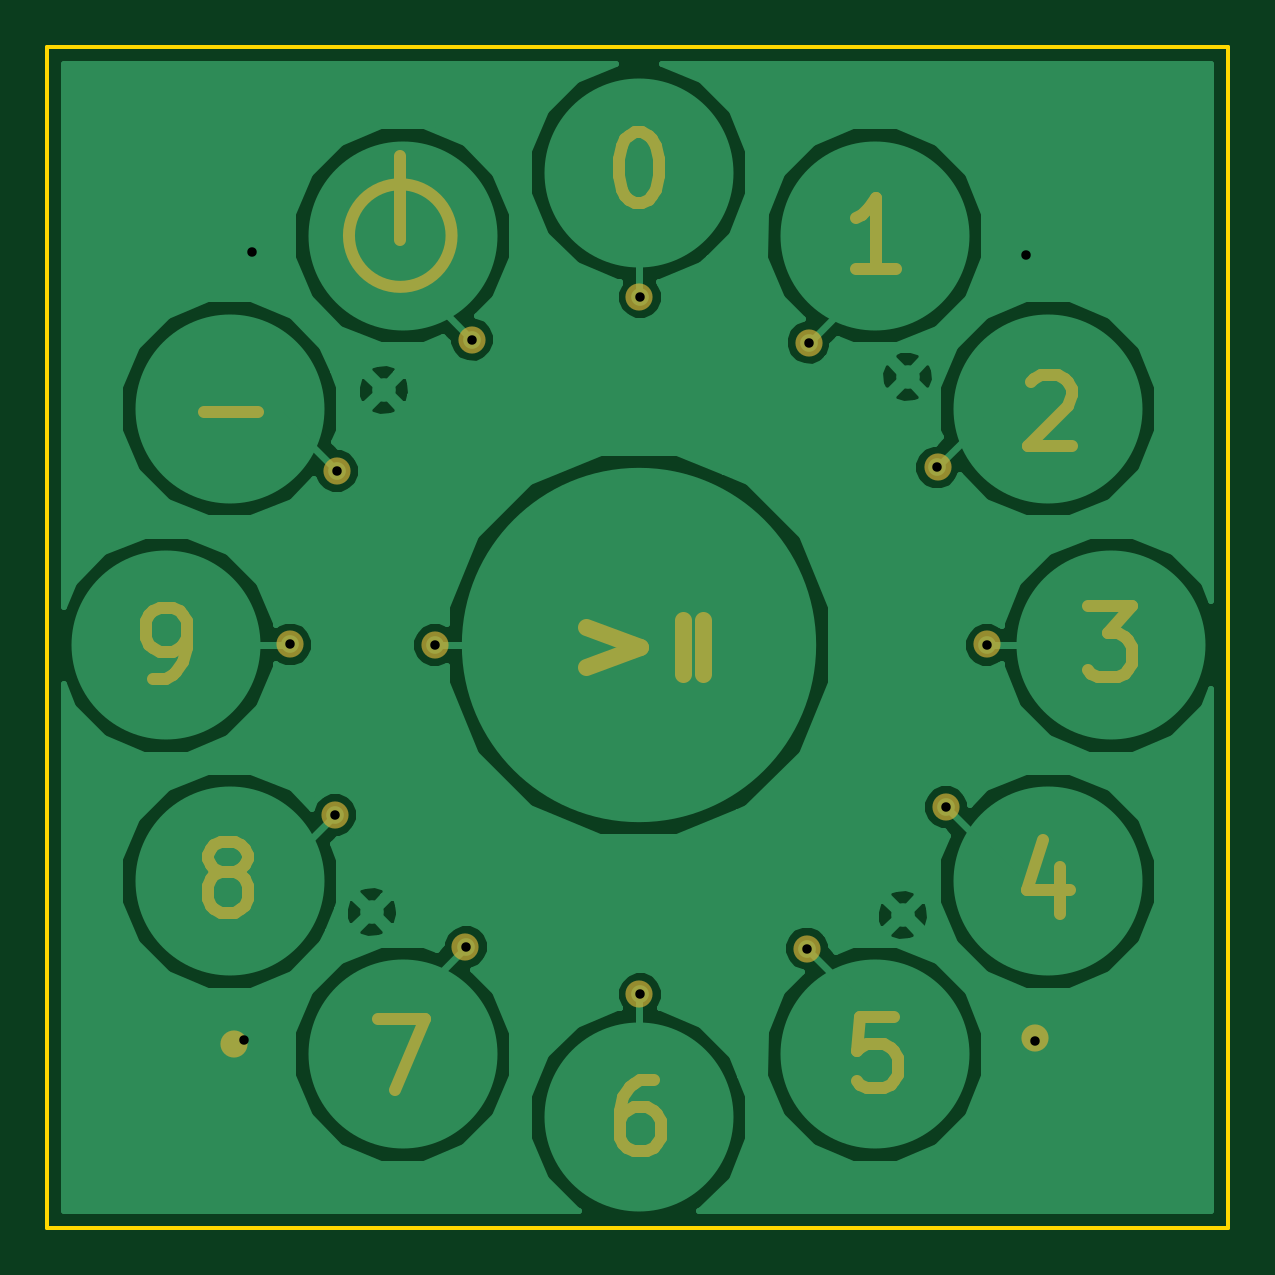
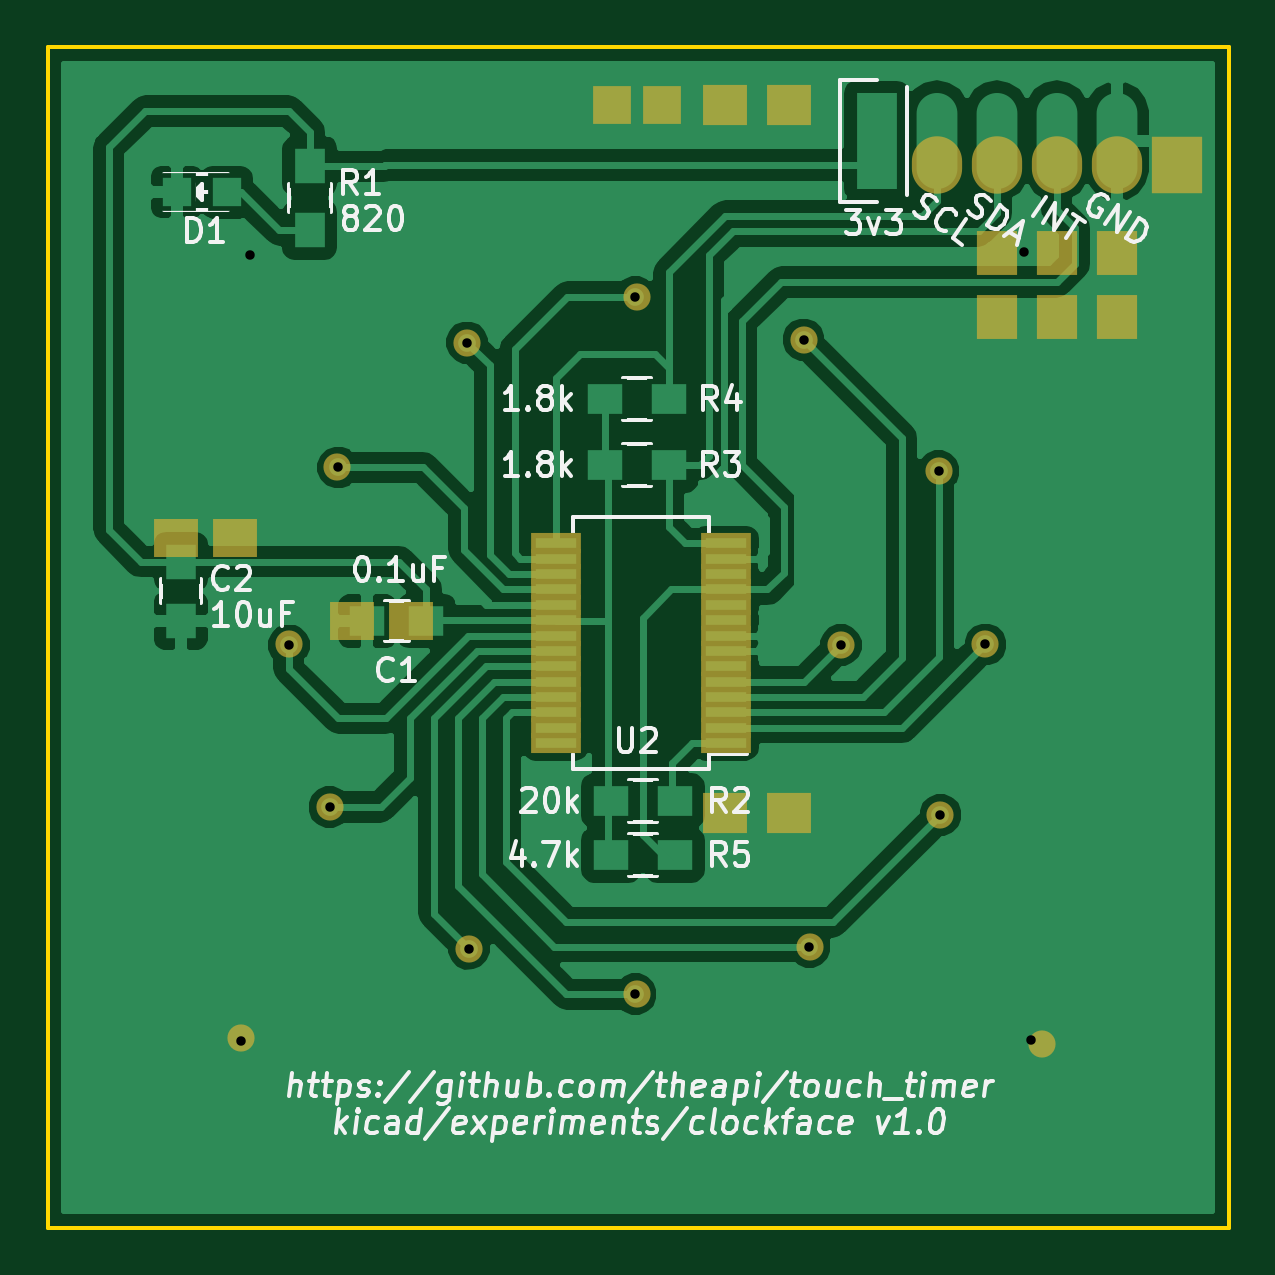
Circuit board: 8 layer files. Board 50.0 x 50.0 mm.
- bottom_copper: clockface-B.Cu.gbl (49156 bytes)
- bottom_mask: clockface-B.Mask.gbs (2346 bytes)
- bottom_silk: clockface-B.SilkS.gbo (38464 bytes)
- outline: clockface-Edge.Cuts.gm1 (706 bytes)
- top_copper: clockface-F.Cu.gtl (32534 bytes)
- top_mask: clockface-F.Mask.gts (5188 bytes)
- top_silk: clockface-F.SilkS.gto (4785 bytes)
- drill: clockface.drl (484 bytes)

=== bottom_copper: clockface-B.Cu.gbl (49156 bytes, source omitted) ===
=== bottom_mask: clockface-B.Mask.gbs ===
%TF.GenerationSoftware,KiCad,Pcbnew,4.0.2-4+6225~38~ubuntu14.04.1-stable*%
%TF.CreationDate,2016-04-08T17:21:36+01:00*%
%TF.ProjectId,clockface,636C6F636B666163652E6B696361645F,rev?*%
%TF.FileFunction,Soldermask,Bot*%
%FSLAX46Y46*%
G04 Gerber Fmt 4.6, Leading zero omitted, Abs format (unit mm)*
G04 Created by KiCad (PCBNEW 4.0.2-4+6225~38~ubuntu14.04.1-stable) date Fri 08 Apr 2016 17:21:36 BST*
%MOMM*%
G01*
G04 APERTURE LIST*
%ADD10C,0.100000*%
%ADD11C,1.150000*%
%ADD12R,1.900000X1.650000*%
%ADD13R,1.598880X1.598880*%
%ADD14R,1.900000X1.700000*%
%ADD15R,1.700000X1.900000*%
%ADD16R,2.150000X0.850000*%
%ADD17R,2.127200X2.432000*%
%ADD18O,2.127200X2.432000*%
G04 APERTURE END LIST*
D10*
D11*
X164633001Y-110568000D03*
X130724001Y-110822000D03*
X139233001Y-93931000D03*
X140807801Y-81002400D03*
X135092801Y-86565000D03*
X133111601Y-93905600D03*
X135016601Y-101119200D03*
X140528401Y-106707200D03*
X147869001Y-108713800D03*
X154981001Y-106783400D03*
X160873801Y-100789000D03*
X162601001Y-93905600D03*
X160543601Y-86412600D03*
X155057201Y-81129400D03*
X147869001Y-79199000D03*
D12*
X157413640Y-92915740D03*
X159913640Y-92915740D03*
X164866000Y-89408000D03*
X167366000Y-89408000D03*
D13*
X146819620Y-71071740D03*
X148917660Y-71071740D03*
D14*
X141438640Y-71071740D03*
X144138640Y-71071740D03*
X144138640Y-101043740D03*
X141438640Y-101043740D03*
D15*
X130088640Y-80041740D03*
X130088640Y-77341740D03*
X127548640Y-80041740D03*
X127548640Y-77341740D03*
X132628640Y-80041740D03*
X132628640Y-77341740D03*
D16*
X144101000Y-98078000D03*
X144101000Y-97428000D03*
X144101000Y-96778000D03*
X144101000Y-96128000D03*
X144101000Y-95478000D03*
X144101000Y-94828000D03*
X144101000Y-94178000D03*
X144101000Y-93528000D03*
X144101000Y-92878000D03*
X144101000Y-92228000D03*
X144101000Y-91578000D03*
X144101000Y-90928000D03*
X144101000Y-90278000D03*
X144101000Y-89628000D03*
X151301000Y-89628000D03*
X151301000Y-90278000D03*
X151301000Y-90928000D03*
X151301000Y-91578000D03*
X151301000Y-92228000D03*
X151301000Y-92878000D03*
X151301000Y-93528000D03*
X151301000Y-94178000D03*
X151301000Y-94828000D03*
X151301000Y-95478000D03*
X151301000Y-96128000D03*
X151301000Y-96778000D03*
X151301000Y-97428000D03*
X151301000Y-98078000D03*
D17*
X125008640Y-73611740D03*
D18*
X127548640Y-73611740D03*
X130088640Y-73611740D03*
X132628640Y-73611740D03*
X135168640Y-73611740D03*
M02*

=== bottom_silk: clockface-B.SilkS.gbo (38464 bytes, source omitted) ===
=== outline: clockface-Edge.Cuts.gm1 ===
%TF.GenerationSoftware,KiCad,Pcbnew,4.0.2-4+6225~38~ubuntu14.04.1-stable*%
%TF.CreationDate,2016-04-11T13:56:08+01:00*%
%TF.ProjectId,clockface,636C6F636B666163652E6B696361645F,rev?*%
%TF.FileFunction,Profile,NP*%
%FSLAX46Y46*%
G04 Gerber Fmt 4.6, Leading zero omitted, Abs format (unit mm)*
G04 Created by KiCad (PCBNEW 4.0.2-4+6225~38~ubuntu14.04.1-stable) date Mon 11 Apr 2016 13:56:08 BST*
%MOMM*%
G01*
G04 APERTURE LIST*
%ADD10C,0.100000*%
%ADD11C,0.150000*%
G04 APERTURE END LIST*
D10*
D11*
X122817000Y-68603000D02*
X122817000Y-118603000D01*
X172817000Y-68603000D02*
X122817000Y-68603000D01*
X172817000Y-118603000D02*
X172817000Y-68603000D01*
X122817000Y-118603000D02*
X172817000Y-118603000D01*
M02*

=== top_copper: clockface-F.Cu.gtl (32534 bytes, source omitted) ===
=== top_mask: clockface-F.Mask.gts ===
%TF.GenerationSoftware,KiCad,Pcbnew,4.0.2-4+6225~38~ubuntu14.04.1-stable*%
%TF.CreationDate,2016-04-08T17:21:36+01:00*%
%TF.ProjectId,clockface,636C6F636B666163652E6B696361645F,rev?*%
%TF.FileFunction,Soldermask,Top*%
%FSLAX46Y46*%
G04 Gerber Fmt 4.6, Leading zero omitted, Abs format (unit mm)*
G04 Created by KiCad (PCBNEW 4.0.2-4+6225~38~ubuntu14.04.1-stable) date Fri 08 Apr 2016 17:21:36 BST*
%MOMM*%
G01*
G04 APERTURE LIST*
%ADD10C,0.100000*%
%ADD11C,0.700000*%
%ADD12C,0.500000*%
%ADD13C,1.150000*%
G04 APERTURE END LIST*
D10*
D11*
X149749854Y-95138097D02*
X149749854Y-92852383D01*
X150606997Y-92852383D02*
X150606997Y-95138097D01*
X145646283Y-93161883D02*
X147931997Y-94019026D01*
X145646283Y-94876169D01*
D12*
X137772140Y-76786740D02*
X137772140Y-73230740D01*
X139944174Y-76596240D02*
G75*
G03X139944174Y-76596240I-2172034J0D01*
G01*
X129453783Y-84049526D02*
X131739497Y-84049526D01*
X127294712Y-95352383D02*
X127866140Y-95352383D01*
X128151855Y-95209526D01*
X128294712Y-95066669D01*
X128580426Y-94638097D01*
X128723283Y-94066669D01*
X128723283Y-92923811D01*
X128580426Y-92638097D01*
X128437569Y-92495240D01*
X128151855Y-92352383D01*
X127580426Y-92352383D01*
X127294712Y-92495240D01*
X127151855Y-92638097D01*
X127008998Y-92923811D01*
X127008998Y-93638097D01*
X127151855Y-93923811D01*
X127294712Y-94066669D01*
X127580426Y-94209526D01*
X128151855Y-94209526D01*
X128437569Y-94066669D01*
X128580426Y-93923811D01*
X128723283Y-93638097D01*
X130183926Y-103544097D02*
X129898212Y-103401240D01*
X129755355Y-103258383D01*
X129612498Y-102972669D01*
X129612498Y-102829811D01*
X129755355Y-102544097D01*
X129898212Y-102401240D01*
X130183926Y-102258383D01*
X130755355Y-102258383D01*
X131041069Y-102401240D01*
X131183926Y-102544097D01*
X131326783Y-102829811D01*
X131326783Y-102972669D01*
X131183926Y-103258383D01*
X131041069Y-103401240D01*
X130755355Y-103544097D01*
X130183926Y-103544097D01*
X129898212Y-103686954D01*
X129755355Y-103829811D01*
X129612498Y-104115526D01*
X129612498Y-104686954D01*
X129755355Y-104972669D01*
X129898212Y-105115526D01*
X130183926Y-105258383D01*
X130755355Y-105258383D01*
X131041069Y-105115526D01*
X131183926Y-104972669D01*
X131326783Y-104686954D01*
X131326783Y-104115526D01*
X131183926Y-103829811D01*
X131041069Y-103686954D01*
X130755355Y-103544097D01*
X136835640Y-109751383D02*
X138835640Y-109751383D01*
X137549926Y-112751383D01*
X148503569Y-112354883D02*
X147932140Y-112354883D01*
X147646426Y-112497740D01*
X147503569Y-112640597D01*
X147217855Y-113069169D01*
X147074998Y-113640597D01*
X147074998Y-114783454D01*
X147217855Y-115069169D01*
X147360712Y-115212026D01*
X147646426Y-115354883D01*
X148217855Y-115354883D01*
X148503569Y-115212026D01*
X148646426Y-115069169D01*
X148789283Y-114783454D01*
X148789283Y-114069169D01*
X148646426Y-113783454D01*
X148503569Y-113640597D01*
X148217855Y-113497740D01*
X147646426Y-113497740D01*
X147360712Y-113640597D01*
X147217855Y-113783454D01*
X147074998Y-114069169D01*
X158679426Y-109687883D02*
X157250855Y-109687883D01*
X157107998Y-111116454D01*
X157250855Y-110973597D01*
X157536569Y-110830740D01*
X158250855Y-110830740D01*
X158536569Y-110973597D01*
X158679426Y-111116454D01*
X158822283Y-111402169D01*
X158822283Y-112116454D01*
X158679426Y-112402169D01*
X158536569Y-112545026D01*
X158250855Y-112687883D01*
X157536569Y-112687883D01*
X157250855Y-112545026D01*
X157107998Y-112402169D01*
X165712069Y-103321883D02*
X165712069Y-105321883D01*
X164997783Y-102179026D02*
X164283498Y-104321883D01*
X166140640Y-104321883D01*
X166871140Y-92288883D02*
X168728283Y-92288883D01*
X167728283Y-93431740D01*
X168156855Y-93431740D01*
X168442569Y-93574597D01*
X168585426Y-93717454D01*
X168728283Y-94003169D01*
X168728283Y-94717454D01*
X168585426Y-95003169D01*
X168442569Y-95146026D01*
X168156855Y-95288883D01*
X167299712Y-95288883D01*
X167013998Y-95146026D01*
X166871140Y-95003169D01*
X164473998Y-82795597D02*
X164616855Y-82652740D01*
X164902569Y-82509883D01*
X165616855Y-82509883D01*
X165902569Y-82652740D01*
X166045426Y-82795597D01*
X166188283Y-83081311D01*
X166188283Y-83367026D01*
X166045426Y-83795597D01*
X164331140Y-85509883D01*
X166188283Y-85509883D01*
X158758783Y-78016883D02*
X157044498Y-78016883D01*
X157901640Y-78016883D02*
X157901640Y-75016883D01*
X157615926Y-75445454D01*
X157330212Y-75731169D01*
X157044498Y-75874026D01*
X147725783Y-72222883D02*
X148011498Y-72222883D01*
X148297212Y-72365740D01*
X148440069Y-72508597D01*
X148582926Y-72794311D01*
X148725783Y-73365740D01*
X148725783Y-74080026D01*
X148582926Y-74651454D01*
X148440069Y-74937169D01*
X148297212Y-75080026D01*
X148011498Y-75222883D01*
X147725783Y-75222883D01*
X147440069Y-75080026D01*
X147297212Y-74937169D01*
X147154355Y-74651454D01*
X147011498Y-74080026D01*
X147011498Y-73365740D01*
X147154355Y-72794311D01*
X147297212Y-72508597D01*
X147440069Y-72365740D01*
X147725783Y-72222883D01*
D13*
X164633001Y-110568000D03*
X130724001Y-110822000D03*
X139233001Y-93931000D03*
X140807801Y-81002400D03*
X135092801Y-86565000D03*
X133111601Y-93905600D03*
X135016601Y-101119200D03*
X140528401Y-106707200D03*
X147869001Y-108713800D03*
X154981001Y-106783400D03*
X160873801Y-100789000D03*
X162601001Y-93905600D03*
X160543601Y-86412600D03*
X155057201Y-81129400D03*
X147869001Y-79199000D03*
M02*

=== top_silk: clockface-F.SilkS.gto ===
%TF.GenerationSoftware,KiCad,Pcbnew,4.0.2-4+6225~38~ubuntu14.04.1-stable*%
%TF.CreationDate,2016-04-11T13:56:08+01:00*%
%TF.ProjectId,clockface,636C6F636B666163652E6B696361645F,rev?*%
%TF.FileFunction,Legend,Top*%
%FSLAX46Y46*%
G04 Gerber Fmt 4.6, Leading zero omitted, Abs format (unit mm)*
G04 Created by KiCad (PCBNEW 4.0.2-4+6225~38~ubuntu14.04.1-stable) date Mon 11 Apr 2016 13:56:08 BST*
%MOMM*%
G01*
G04 APERTURE LIST*
%ADD10C,0.100000*%
%ADD11C,0.700000*%
%ADD12C,0.500000*%
G04 APERTURE END LIST*
D10*
%LPC*%
D11*
X149749854Y-95138097D02*
X149749854Y-92852383D01*
X150606997Y-92852383D02*
X150606997Y-95138097D01*
X145646283Y-93161883D02*
X147931997Y-94019026D01*
X145646283Y-94876169D01*
D12*
X137772140Y-76786740D02*
X137772140Y-73230740D01*
X139944174Y-76596240D02*
G75*
G03X139944174Y-76596240I-2172034J0D01*
G01*
X129453783Y-84049526D02*
X131739497Y-84049526D01*
X127294712Y-95352383D02*
X127866140Y-95352383D01*
X128151855Y-95209526D01*
X128294712Y-95066669D01*
X128580426Y-94638097D01*
X128723283Y-94066669D01*
X128723283Y-92923811D01*
X128580426Y-92638097D01*
X128437569Y-92495240D01*
X128151855Y-92352383D01*
X127580426Y-92352383D01*
X127294712Y-92495240D01*
X127151855Y-92638097D01*
X127008998Y-92923811D01*
X127008998Y-93638097D01*
X127151855Y-93923811D01*
X127294712Y-94066669D01*
X127580426Y-94209526D01*
X128151855Y-94209526D01*
X128437569Y-94066669D01*
X128580426Y-93923811D01*
X128723283Y-93638097D01*
X130183926Y-103544097D02*
X129898212Y-103401240D01*
X129755355Y-103258383D01*
X129612498Y-102972669D01*
X129612498Y-102829811D01*
X129755355Y-102544097D01*
X129898212Y-102401240D01*
X130183926Y-102258383D01*
X130755355Y-102258383D01*
X131041069Y-102401240D01*
X131183926Y-102544097D01*
X131326783Y-102829811D01*
X131326783Y-102972669D01*
X131183926Y-103258383D01*
X131041069Y-103401240D01*
X130755355Y-103544097D01*
X130183926Y-103544097D01*
X129898212Y-103686954D01*
X129755355Y-103829811D01*
X129612498Y-104115526D01*
X129612498Y-104686954D01*
X129755355Y-104972669D01*
X129898212Y-105115526D01*
X130183926Y-105258383D01*
X130755355Y-105258383D01*
X131041069Y-105115526D01*
X131183926Y-104972669D01*
X131326783Y-104686954D01*
X131326783Y-104115526D01*
X131183926Y-103829811D01*
X131041069Y-103686954D01*
X130755355Y-103544097D01*
X136835640Y-109751383D02*
X138835640Y-109751383D01*
X137549926Y-112751383D01*
X148503569Y-112354883D02*
X147932140Y-112354883D01*
X147646426Y-112497740D01*
X147503569Y-112640597D01*
X147217855Y-113069169D01*
X147074998Y-113640597D01*
X147074998Y-114783454D01*
X147217855Y-115069169D01*
X147360712Y-115212026D01*
X147646426Y-115354883D01*
X148217855Y-115354883D01*
X148503569Y-115212026D01*
X148646426Y-115069169D01*
X148789283Y-114783454D01*
X148789283Y-114069169D01*
X148646426Y-113783454D01*
X148503569Y-113640597D01*
X148217855Y-113497740D01*
X147646426Y-113497740D01*
X147360712Y-113640597D01*
X147217855Y-113783454D01*
X147074998Y-114069169D01*
X158679426Y-109687883D02*
X157250855Y-109687883D01*
X157107998Y-111116454D01*
X157250855Y-110973597D01*
X157536569Y-110830740D01*
X158250855Y-110830740D01*
X158536569Y-110973597D01*
X158679426Y-111116454D01*
X158822283Y-111402169D01*
X158822283Y-112116454D01*
X158679426Y-112402169D01*
X158536569Y-112545026D01*
X158250855Y-112687883D01*
X157536569Y-112687883D01*
X157250855Y-112545026D01*
X157107998Y-112402169D01*
X165712069Y-103321883D02*
X165712069Y-105321883D01*
X164997783Y-102179026D02*
X164283498Y-104321883D01*
X166140640Y-104321883D01*
X166871140Y-92288883D02*
X168728283Y-92288883D01*
X167728283Y-93431740D01*
X168156855Y-93431740D01*
X168442569Y-93574597D01*
X168585426Y-93717454D01*
X168728283Y-94003169D01*
X168728283Y-94717454D01*
X168585426Y-95003169D01*
X168442569Y-95146026D01*
X168156855Y-95288883D01*
X167299712Y-95288883D01*
X167013998Y-95146026D01*
X166871140Y-95003169D01*
X164473998Y-82795597D02*
X164616855Y-82652740D01*
X164902569Y-82509883D01*
X165616855Y-82509883D01*
X165902569Y-82652740D01*
X166045426Y-82795597D01*
X166188283Y-83081311D01*
X166188283Y-83367026D01*
X166045426Y-83795597D01*
X164331140Y-85509883D01*
X166188283Y-85509883D01*
X158758783Y-78016883D02*
X157044498Y-78016883D01*
X157901640Y-78016883D02*
X157901640Y-75016883D01*
X157615926Y-75445454D01*
X157330212Y-75731169D01*
X157044498Y-75874026D01*
X147725783Y-72222883D02*
X148011498Y-72222883D01*
X148297212Y-72365740D01*
X148440069Y-72508597D01*
X148582926Y-72794311D01*
X148725783Y-73365740D01*
X148725783Y-74080026D01*
X148582926Y-74651454D01*
X148440069Y-74937169D01*
X148297212Y-75080026D01*
X148011498Y-75222883D01*
X147725783Y-75222883D01*
X147440069Y-75080026D01*
X147297212Y-74937169D01*
X147154355Y-74651454D01*
X147011498Y-74080026D01*
X147011498Y-73365740D01*
X147154355Y-72794311D01*
X147297212Y-72508597D01*
X147440069Y-72365740D01*
X147725783Y-72222883D01*
M02*

=== drill: clockface.drl ===
M48
;DRILL file {KiCad 4.0.2-4+6225~38~ubuntu14.04.1-stable} date Mon 11 Apr 2016 13:56:11 BST
;FORMAT={-:-/ absolute / metric / decimal}
FMAT,2
METRIC,TZ
T1C0.400
%
G90
G05
M71
T1
X131.168Y-110.632
X131.486Y-77.295
X133.112Y-93.906
X135.017Y-101.119
X135.093Y-86.566
X139.233Y-93.931
X140.566Y-106.707
X140.808Y-81.002
X147.932Y-79.199
X147.932Y-108.714
X154.981Y-106.783
X155.057Y-81.129
X160.505Y-86.413
X160.874Y-100.789
X162.601Y-93.932
X164.252Y-77.421
X164.633Y-110.696
T0
M30
